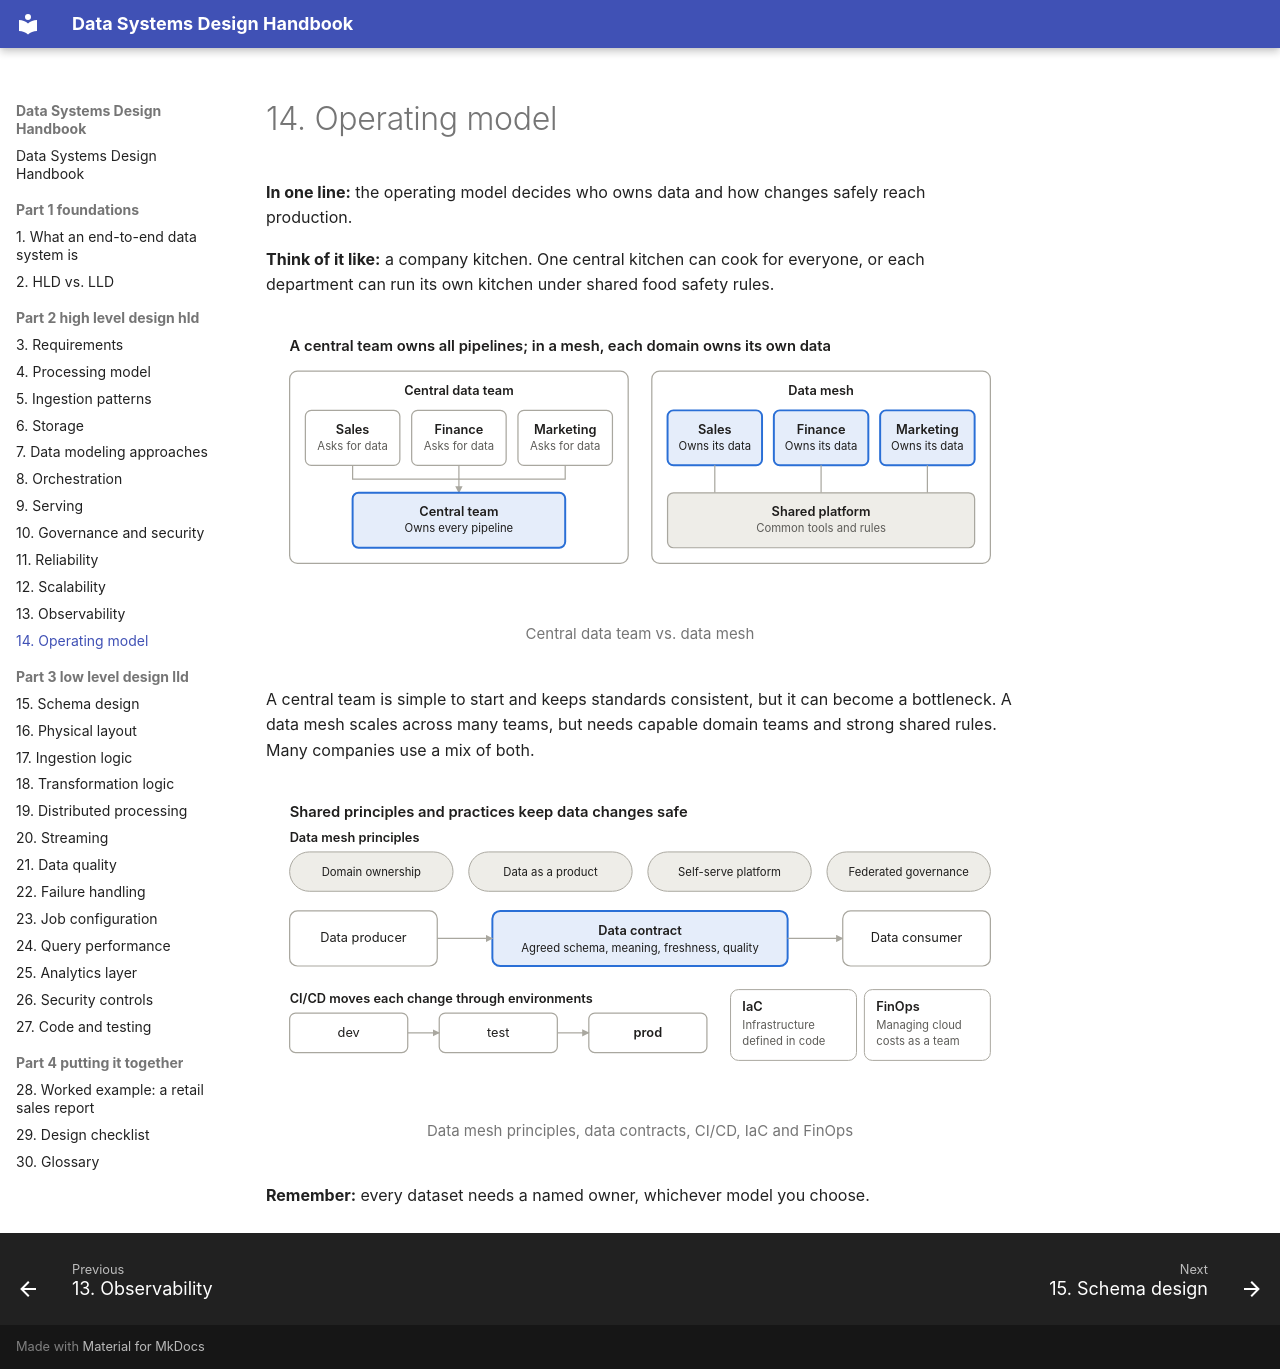

repository: seeralikhith/Data_System_Design · page: part-2-high-level-design-hld/14-operating-model/index.html · generator: mkdocs

# 14. Operating model

**In one line:** the operating model decides who owns data and how changes safely reach production.

**Think of it like:** a company kitchen. One central kitchen can cook for everyone, or each department can run its own kitchen under shared food safety rules.

<figure markdown="span">
  ![Central data team vs. data mesh](../assets/diagrams/14-1-light.svg#only-light)
  ![Central data team vs. data mesh](../assets/diagrams/14-1-dark.svg#only-dark)
  <figcaption>Central data team vs. data mesh</figcaption>
</figure>

A central team is simple to start and keeps standards consistent, but it can become a bottleneck. A data mesh scales across many teams, but needs capable domain teams and strong shared rules. Many companies use a mix of both.

<figure markdown="span">
  ![Data mesh principles, data contracts, CI/CD, IaC and FinOps](../assets/diagrams/14-2-light.svg#only-light)
  ![Data mesh principles, data contracts, CI/CD, IaC and FinOps](../assets/diagrams/14-2-dark.svg#only-dark)
  <figcaption>Data mesh principles, data contracts, CI/CD, IaC and FinOps</figcaption>
</figure>

**Remember:** every dataset needs a named owner, whichever model you choose.
